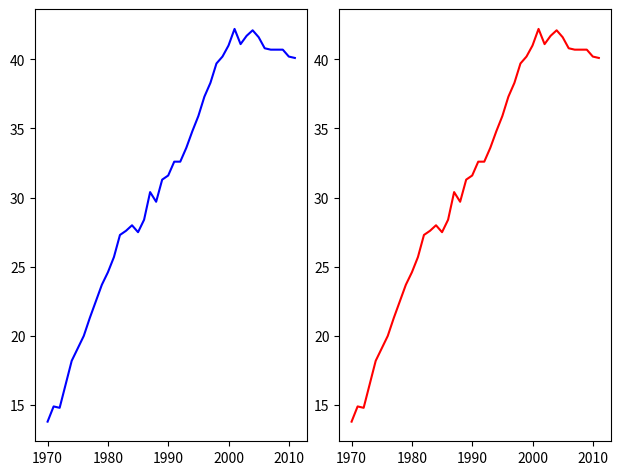

Here is the Python script that generated this plot:
# Import matplotlib.pyplot
import matplotlib.pyplot as plt
import numpy as np

""" Graficar varias series de datos en un mismo plot pero diferentes gráficas.
Usando unidades relativas para definir ancho y largo.
"""

year = np.array([1970, 1971, 1972, 1973, 1974, 1975, 1976, 1977, 1978, 1979, 1980,
       1981, 1982, 1983, 1984, 1985, 1986, 1987, 1988, 1989, 1990, 1991,
       1992, 1993, 1994, 1995, 1996, 1997, 1998, 1999, 2000, 2001, 2002,
       2003, 2004, 2005, 2006, 2007, 2008, 2009, 2010, 2011]
    )

physical_sciences = np.array(
    [13.8, 14.9, 14.8, 16.5, 18.2, 19.1, 20. ,21.3, 22.5,23.7, 24.6,
       25.7, 27.3, 27.6, 28. , 27.5, 28.4, 30.4, 29.7, 31.3, 31.6, 32.6,
       32.6, 33.6, 34.8, 35.9, 37.3, 38.3, 39.7, 40.2, 41. , 42.2, 41.1,
       41.7, 42.1, 41.6, 40.8, 40.7, 40.7, 40.7, 40.2, 40.1]
    )

computer_science = np.array([13.8, 14.9, 14.8, 16.5, 18.2, 19.1, 20. , 21.3, 22.5,
        23.7, 24.6, 25.7, 27.3, 27.6, 28. , 27.5, 28.4, 30.4, 29.7, 31.3, 31.6, 32.6,
        32.6, 33.6, 34.8, 35.9, 37.3, 38.3, 39.7, 40.2, 41. , 42.2, 41.1,
        41.7, 42.1, 41.6, 40.8, 40.7, 40.7, 40.7, 40.2, 40.1]
    )

# Create plot axes for the first line plot
plt.axes([0.05, 0.05, 0.425, 0.9])

# Plot in blue the % of degrees awarded to women in the Physical Sciences
plt.plot(year, physical_sciences, color='blue')

# Create plot axes for the second line plot
plt.axes([0.525,0.05,0.425,0.9])

# Plot in red the % of degrees awarded to women in Computer Science
plt.plot(year, computer_science, color='red')

# Display the plot
plt.show()
